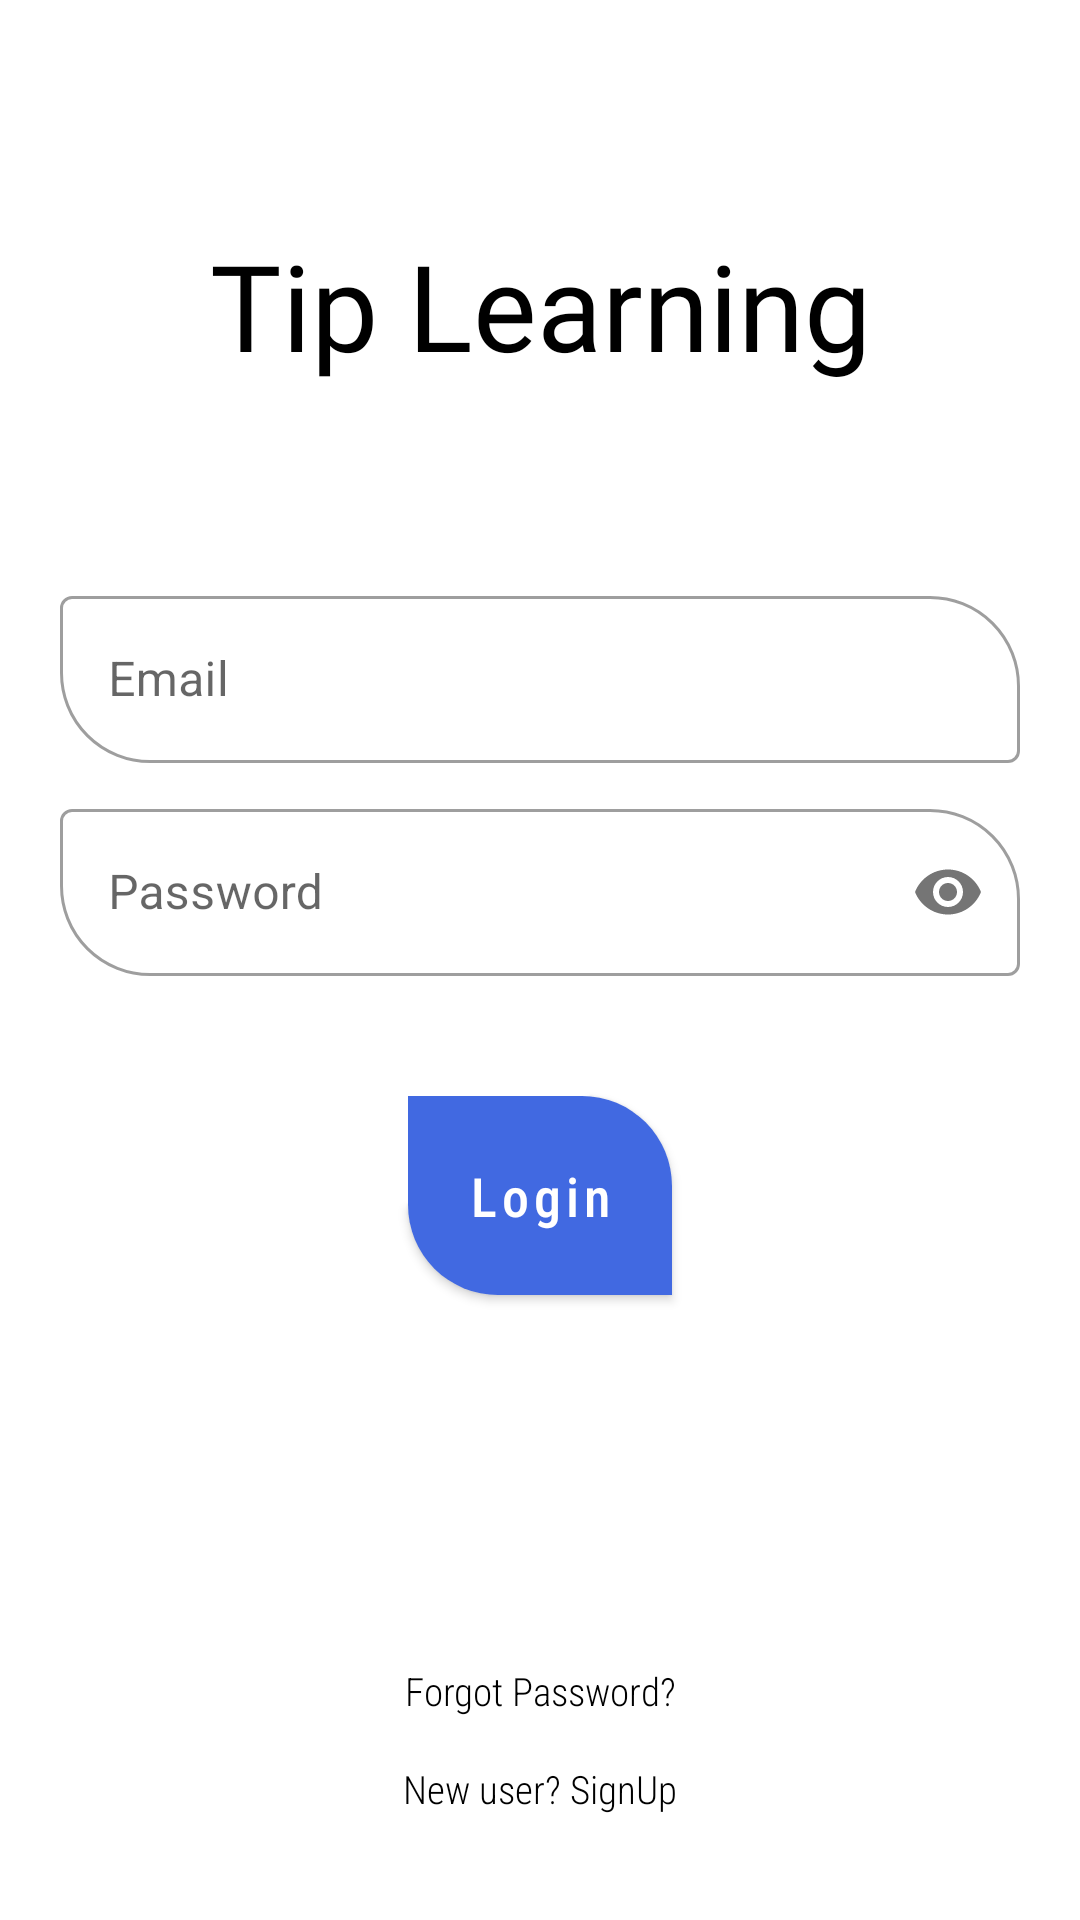

The Android layout XML behind this screen, and the referenced resources:
<!-- AndroidManifest.xml: application theme Theme.TIPLearning -->
<!-- res/layout/activity_login.xml -->
<?xml version="1.0" encoding="utf-8"?>
<androidx.constraintlayout.widget.ConstraintLayout xmlns:android="http://schemas.android.com/apk/res/android"
    xmlns:app="http://schemas.android.com/apk/res-auto"
    xmlns:tools="http://schemas.android.com/tools"
    android:layout_width="match_parent"
    android:layout_height="match_parent"
    android:id="@+id/mainLayout"
    tools:context=".Activities.LoginActivity">

    <com.google.android.material.textview.MaterialTextView
        android:id="@+id/tipLearning"
        android:layout_width="match_parent"
        android:layout_height="wrap_content"
        android:layout_marginTop="60dp"
        android:fontFamily="@font/great_vibes"
        android:gravity="center"
        android:padding="15dp"
        android:text="Tip Learning"
        android:textColor="@color/black"
        android:textSize="40sp"
        app:layout_constraintEnd_toEndOf="parent"
        app:layout_constraintStart_toStartOf="parent"
        app:layout_constraintTop_toTopOf="parent" />

    <com.google.android.material.textfield.TextInputLayout
        android:id="@+id/emailInput"
        style="@style/Widget.MaterialComponents.TextInputLayout.OutlinedBox"
        android:layout_width="match_parent"
        android:layout_height="wrap_content"
        android:layout_marginStart="20dp"
        android:layout_marginEnd="20dp"
        android:hint="Email"
        android:layout_marginTop="50dp"
        app:boxCornerRadiusTopEnd="30dp"
        app:boxCornerRadiusBottomStart="30dp"
        android:elevation="20dp"
        app:layout_constraintEnd_toEndOf="parent"
        app:layout_constraintStart_toStartOf="parent"
        app:layout_constraintTop_toBottomOf="@+id/tipLearning">

        <com.google.android.material.textfield.TextInputEditText
            android:inputType="textEmailAddress"
            android:id="@+id/email"
            android:textColor="@color/black"
            android:layout_width="match_parent"
            android:layout_height="wrap_content" />
    </com.google.android.material.textfield.TextInputLayout>

    <com.google.android.material.textfield.TextInputLayout
        android:id="@+id/textInputLayout"
        style="@style/Widget.MaterialComponents.TextInputLayout.OutlinedBox"
        android:layout_width="match_parent"
        android:layout_height="wrap_content"
        android:layout_marginStart="20dp"
        android:layout_marginTop="10dp"
        android:layout_marginEnd="20dp"
        android:elevation="20dp"
        android:hint="Password"
        app:passwordToggleEnabled="true"
        app:boxCornerRadiusTopEnd="30dp"
        app:boxCornerRadiusBottomStart="30dp"
        app:layout_constraintEnd_toEndOf="parent"
        app:layout_constraintStart_toStartOf="parent"
        app:layout_constraintTop_toBottomOf="@+id/emailInput">

        <com.google.android.material.textfield.TextInputEditText
            android:id="@+id/password"
            android:layout_width="match_parent"
            android:layout_height="wrap_content"
            android:inputType="textPassword" />
    </com.google.android.material.textfield.TextInputLayout>

    <com.google.android.material.button.MaterialButton
        android:id="@+id/loginBtn"
        android:text="Login"
        android:textAllCaps="false"
        android:fontFamily="sans-serif-condensed-medium"
        android:shadowColor="@color/black"
        android:background="@drawable/login_bg"
        android:textSize="18sp"
        android:padding="15dp"
        android:layout_marginTop="40dp"
        android:layout_width="wrap_content"
        android:layout_height="wrap_content"
        app:layout_constraintEnd_toEndOf="parent"
        app:layout_constraintStart_toStartOf="parent"
        app:layout_constraintTop_toBottomOf="@+id/textInputLayout" />

    <com.google.android.material.textview.MaterialTextView
        android:id="@+id/forgot_pw"
        android:layout_width="match_parent"
        android:layout_height="wrap_content"
        android:fontFamily="sans-serif-condensed-light"
        android:gravity="center"
        android:layout_marginBottom="5dp"
        android:padding="5dp"
        android:text="Forgot Password?"
        android:textColor="@color/black"
        android:textSize="13sp"
        app:layout_constraintBottom_toTopOf="@+id/signUp"
        app:layout_constraintEnd_toEndOf="parent"
        app:layout_constraintStart_toStartOf="parent" />

    <com.google.android.material.textview.MaterialTextView
        android:id="@+id/signUp"
        android:layout_width="match_parent"
        android:layout_height="wrap_content"
        android:fontFamily="sans-serif-condensed-light"
        android:gravity="center"
        android:padding="5dp"
        android:text="New user? SignUp"
        android:textColor="@color/black"
        android:textSize="13sp"
        android:layout_marginBottom="30dp"
        app:layout_constraintBottom_toBottomOf="parent"
        app:layout_constraintEnd_toEndOf="parent"
        app:layout_constraintStart_toStartOf="parent" />


</androidx.constraintlayout.widget.ConstraintLayout>
<!-- resources referenced by this layout -->
<resources>
  <color name="black">#FF000000</color>
  <!-- drawable login_bg (drawable) -->
  <?xml version="1.0" encoding="utf-8"?>
  <shape android:shape="rectangle" xmlns:android="http://schemas.android.com/apk/res/android">
  
      <corners
          android:topRightRadius="30dp"
          android:bottomLeftRadius="30dp"/>
      <solid
          android:color="@color/royal_blue"/>
  
  </shape>
  <style name="Theme.TIPLearning" parent="Theme.MaterialComponents.Light.NoActionBar">
          
          <item name="colorPrimary">@color/royal_blue</item>
          <item name="colorPrimaryVariant">@color/blue</item>
          <item name="colorOnPrimary">@color/white</item>
          <item name="titleTextColor">@android:color/white</item>
          
          <item name="colorSecondary">@color/teal_200</item>
          <item name="colorSecondaryVariant">@color/teal_700</item>
          <item name="colorOnSecondary">@color/black</item>
          <item name="android:actionMenuTextColor">@color/white</item>
          
          <item name="android:statusBarColor" tools:targetApi="l">?attr/colorPrimaryVariant</item>
          
      </style>
  <color name="royal_blue">#4169E1</color>
  <color name="blue">#B70000FF</color>
  <color name="white">#FFFFFFFF</color>
  <color name="teal_200">#FF03DAC5</color>
  <color name="teal_700">#FF018786</color>
</resources>
